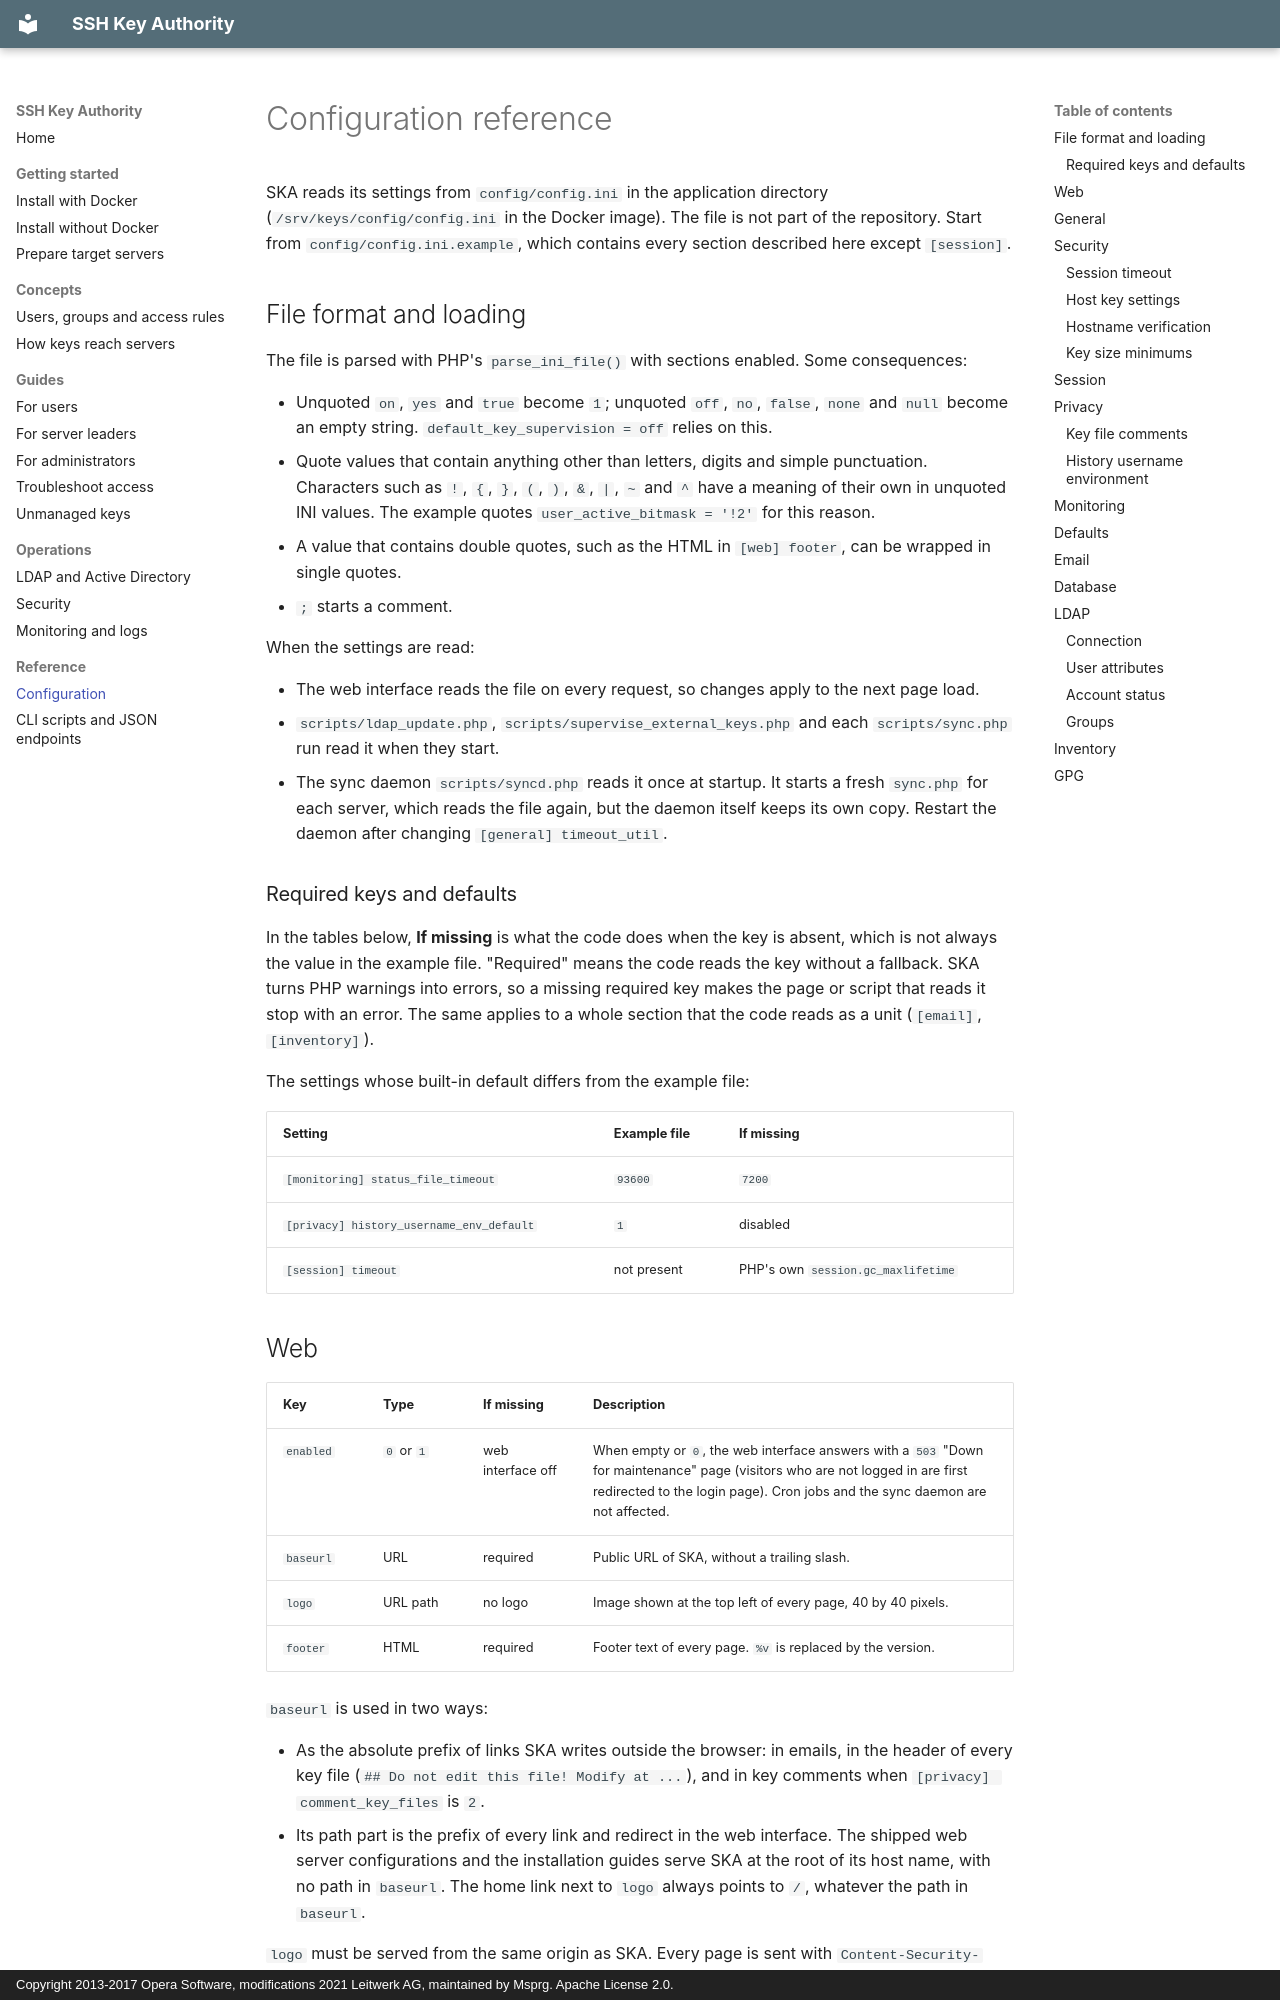

repository: Msprg/ssh-key-authority · page: reference/configuration/index.html · generator: mkdocs · copyright: Copyright 2013-2017 Opera Software, modifications 2021 Leitwerk AG, maintained by Msprg. Apache License 2.0.

# Configuration reference

SKA reads its settings from `config/config.ini` in the application directory (`/srv/keys/config/config.ini`
in the Docker image). The file is not part of the repository. Start from `config/config.ini.example`, which
contains every section described here except `[session]`.

## File format and loading

The file is parsed with PHP's `parse_ini_file()` with sections enabled. Some consequences:

- Unquoted `on`, `yes` and `true` become `1`; unquoted `off`, `no`, `false`, `none` and `null` become an
  empty string. `default_key_supervision = off` relies on this.
- Quote values that contain anything other than letters, digits and simple punctuation. Characters such as
  `!`, `{`, `}`, `(`, `)`, `&`, `|`, `~` and `^` have a meaning of their own in unquoted INI values. The
  example quotes `user_active_bitmask = '!2'` for this reason.
- A value that contains double quotes, such as the HTML in `[web] footer`, can be wrapped in single quotes.
- `;` starts a comment.

When the settings are read:

- The web interface reads the file on every request, so changes apply to the next page load.
- `scripts/ldap_update.php`, `scripts/supervise_external_keys.php` and each `scripts/sync.php` run read it
  when they start.
- The sync daemon `scripts/syncd.php` reads it once at startup. It starts a fresh `sync.php` for each
  server, which reads the file again, but the daemon itself keeps its own copy. Restart the daemon after
  changing `[general] timeout_util`.

### Required keys and defaults

In the tables below, **If missing** is what the code does when the key is absent, which is not always the
value in the example file. "Required" means the code reads the key without a fallback. SKA turns PHP
warnings into errors, so a missing required key makes the page or script that reads it stop with an error. The same applies to a whole section that the code reads
as a unit (`[email]`, `[inventory]`).

The settings whose built-in default differs from the example file:

| Setting | Example file | If missing |
|---|---|---|
| `[monitoring] status_file_timeout` | `93600` | `7200` |
| `[privacy] history_username_env_default` | `1` | disabled |
| `[session] timeout` | not present | PHP's own `session.gc_maxlifetime` |
